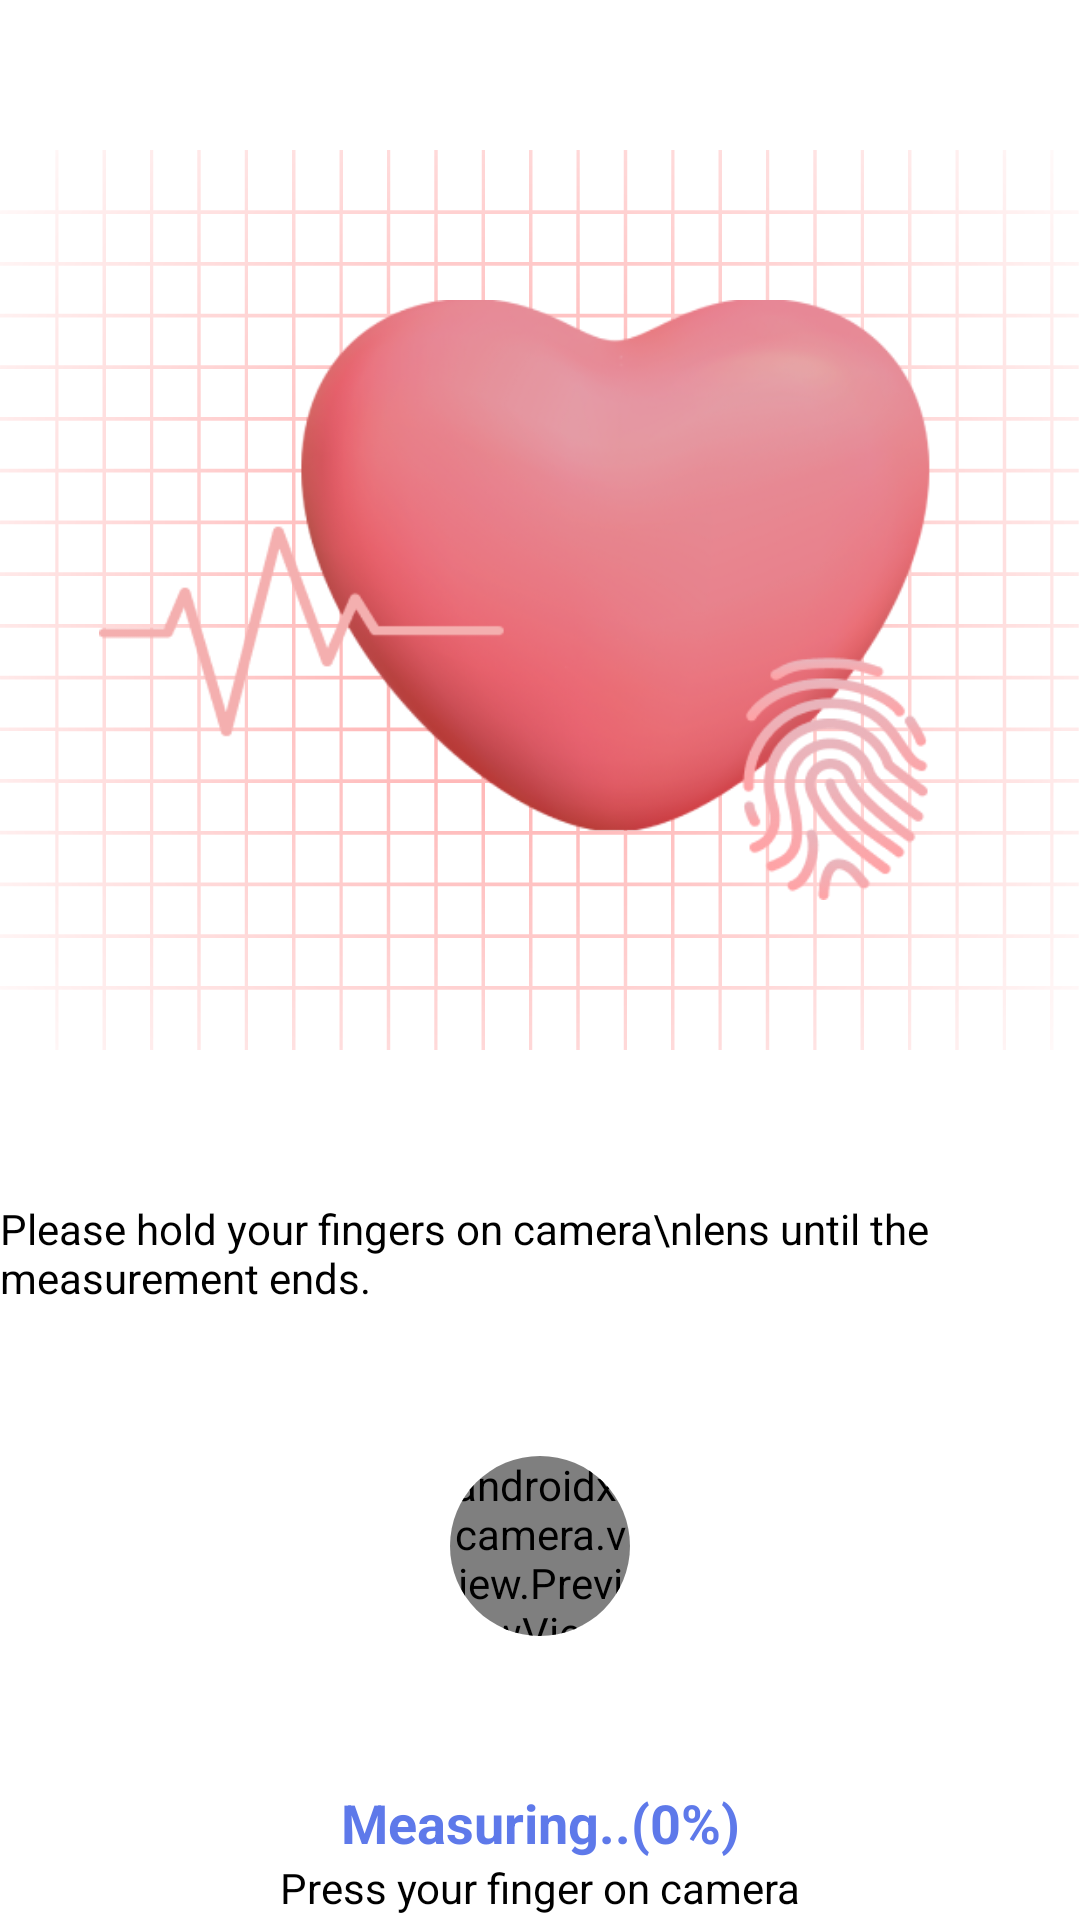

Write the Android layout XML for this screen, with the resource values it uses.
<!-- AndroidManifest.xml: application theme AppTheme -->
<!-- res/layout/activity_main.xml -->
<?xml version="1.0" encoding="utf-8"?>
<androidx.constraintlayout.widget.ConstraintLayout xmlns:android="http://schemas.android.com/apk/res/android"
    xmlns:app="http://schemas.android.com/apk/res-auto"
    xmlns:tools="http://schemas.android.com/tools"
    android:layout_width="match_parent"
    android:layout_height="match_parent"
    android:background="@color/white"
    tools:context=".CameraActivity">

    <androidx.cardview.widget.CardView
        android:id="@+id/camera_card"
        android:layout_width="60dp"
        android:layout_height="60dp"
        app:cardElevation="0dp"
        android:layout_marginTop="50dp"
        app:layout_constraintStart_toStartOf="parent"
        app:layout_constraintEnd_toEndOf="parent"
        app:layout_constraintTop_toBottomOf="@id/tv_desc"
        app:cardCornerRadius="50dp"
        >
        <androidx.camera.view.PreviewView
            android:id="@+id/viewFinder"
            android:layout_width="match_parent"
            android:layout_height="match_parent" />
    </androidx.cardview.widget.CardView>

    <View
        android:id="@+id/bg_view"
        android:layout_width="match_parent"
        android:layout_height="300dp"
        android:background="@drawable/heart_rate_bg"
        android:layout_marginTop="50dp"
        app:layout_constraintTop_toTopOf="parent"
        app:layout_constraintStart_toStartOf="parent"
        app:layout_constraintEnd_toEndOf="parent"
        />

    <ImageView
        android:id="@+id/img_heart"
        android:layout_width="300dp"
        android:layout_height="200dp"
        android:src="@drawable/heart_icon_with_pulse"
        app:layout_constraintBottom_toBottomOf="@id/bg_view"
        app:layout_constraintEnd_toEndOf="parent"
        app:layout_constraintHorizontal_bias="0.36"
        app:layout_constraintStart_toStartOf="parent"
        app:layout_constraintTop_toTopOf="@id/bg_view" />

    <TextView
        android:id="@+id/heart_rate_tv"
        android:layout_width="wrap_content"
        android:layout_height="wrap_content"
        android:textColor="#ffffff"
        android:textSize="35sp"
        android:textStyle="bold"
        app:layout_constraintBottom_toBottomOf="@id/img_heart"
        app:layout_constraintEnd_toEndOf="@id/img_heart"
        app:layout_constraintHorizontal_bias="0.71"
        app:layout_constraintStart_toStartOf="@id/img_heart"
        app:layout_constraintTop_toTopOf="@id/img_heart"
        app:layout_constraintVertical_bias="0.43" />



    <TextView
        android:id="@+id/tv_desc"
        android:layout_width="wrap_content"
        android:layout_height="wrap_content"
        android:text="Please hold your fingers on camera\nlens until the measurement ends."
        android:textColor="#000000"
        android:layout_marginTop="50dp"
        app:layout_constraintTop_toBottomOf="@id/bg_view"
        app:layout_constraintEnd_toEndOf="parent"
        app:layout_constraintStart_toStartOf="parent" />

    <TextView
        android:id="@+id/tv_mesauring"
        android:layout_width="wrap_content"
        android:layout_height="wrap_content"
        android:text="Measuring..(0%)"
        android:textColor="#5E79EA"
        android:textStyle="bold"
        android:layout_marginTop="50dp"
        android:textSize="18sp"
        app:layout_constraintTop_toBottomOf="@id/camera_card"
        app:layout_constraintEnd_toEndOf="parent"
        app:layout_constraintStart_toStartOf="parent" />
    <TextView
        android:id="@+id/tv_press_finger"
        android:layout_width="wrap_content"
        android:layout_height="wrap_content"
        android:text="Press your finger on camera"
        android:textColor="#000000"
        app:layout_constraintTop_toBottomOf="@id/tv_mesauring"
        app:layout_constraintEnd_toEndOf="parent"
        app:layout_constraintStart_toStartOf="parent" />



</androidx.constraintlayout.widget.ConstraintLayout>
<!-- resources referenced by this layout -->
<resources>
  <!-- drawable heart_icon_with_pulse: png bitmap (drawable, 88552 bytes) -->
  <!-- drawable heart_rate_bg: vector/xml drawable (drawable, 15094 chars, omitted) -->
  <style name="AppTheme" parent="Theme.AppCompat.Light.NoActionBar">
      
      <item name="android:textColor">#000000</item>
      <item name="android:datePickerDialogTheme">@style/Dialog.Theme</item>
      <item name="android:timePickerDialogTheme">@style/Dialog.Theme</item>
  </style>
  <style name="Dialog.Theme" style="borderTopLeftRadius: 12" parent="Theme.AppCompat.Light.Dialog">
    
      <item name="colorAccent">#5F45FE</item>
  
      
      <item name="android:textColorPrimary">#000000</item>
  </style>
  <!-- not gathered from this repository: default colours our renderer supplied (Android Studio template values) -->
  <color name="white">#FFFFFFFF</color>
</resources>
